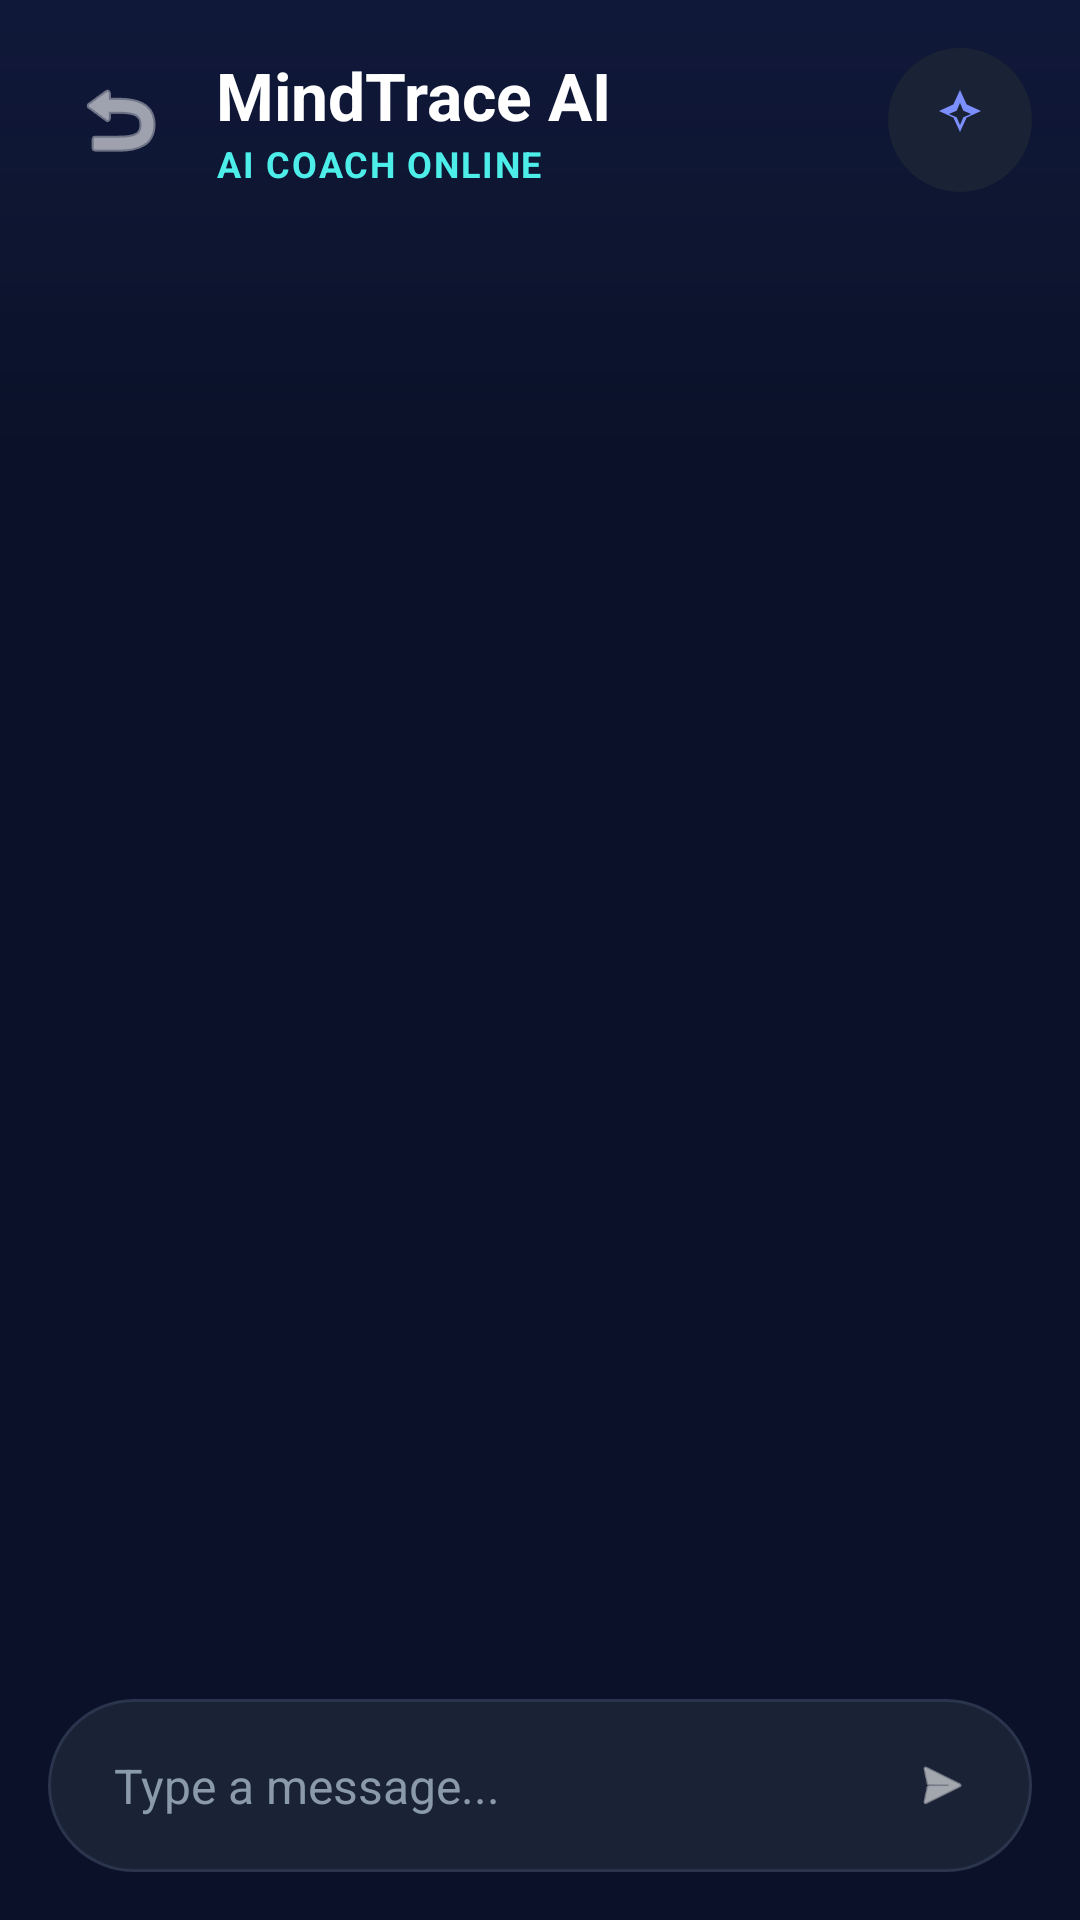

Here is an Android app screen rendered from its layout file. Give the layout XML and the strings, colors and styles it references.
<!-- AndroidManifest.xml: application theme Theme.MindTraceAI -->
<!-- res/layout/activity_ai_coach.xml -->
<?xml version="1.0" encoding="utf-8"?>
<androidx.coordinatorlayout.widget.CoordinatorLayout
    xmlns:android="http://schemas.android.com/apk/res/android"
    xmlns:app="http://schemas.android.com/apk/res-auto"
    xmlns:tools="http://schemas.android.com/tools"
    android:layout_width="match_parent"
    android:layout_height="match_parent"
    android:fitsSystemWindows="true"
    android:background="#0A1128"
    tools:context=".ui.AiCoachActivity">

    
    <ImageView
        android:layout_width="match_parent"
        android:layout_height="300dp"
        android:src="@drawable/bg_glow_top"
        android:scaleType="centerCrop"
        android:alpha="0.4"
        app:layout_anchor="@id/appbar_coach"
        app:layout_anchorGravity="bottom" />

    
    <com.google.android.material.appbar.AppBarLayout
        android:id="@+id/appbar_coach"
        android:layout_width="match_parent"
        android:layout_height="wrap_content"
        android:background="@android:color/transparent"
        android:elevation="0dp"
        app:elevation="0dp"
        android:paddingTop="16dp"
        android:paddingBottom="8dp">

        <LinearLayout
            android:layout_width="match_parent"
            android:layout_height="wrap_content"
            android:orientation="horizontal"
            android:gravity="center_vertical"
            android:paddingHorizontal="16dp">

            <ImageButton
                android:id="@+id/btn_coach_back"
                android:layout_width="48dp"
                android:layout_height="48dp"
                android:background="?attr/selectableItemBackgroundBorderless"
                android:src="@android:drawable/ic_menu_revert"
                android:contentDescription="Back"
                android:scaleType="centerInside"
                android:padding="8dp"
                app:tint="@color/white" />

            <LinearLayout
                android:layout_width="0dp"
                android:layout_height="wrap_content"
                android:layout_weight="1"
                android:layout_marginStart="8dp"
                android:orientation="vertical">

                <TextView
                    android:layout_width="wrap_content"
                    android:layout_height="wrap_content"
                    android:text="MindTrace AI"
                    android:textColor="@color/white"
                    android:textSize="22sp"
                    android:textStyle="bold" />

                <TextView
                    android:id="@+id/tv_coach_status"
                    android:layout_width="wrap_content"
                    android:layout_height="wrap_content"
                    android:text="AI COACH ONLINE"
                    android:textColor="#4DEEEA"
                    android:textSize="12sp"
                    android:textStyle="bold"
                    android:textAllCaps="true"
                    android:letterSpacing="0.05" />
            </LinearLayout>

            <FrameLayout
                android:layout_width="48dp"
                android:layout_height="48dp"
                android:background="@drawable/bg_circle_dark"
                android:padding="12dp">
                <ImageView
                    android:layout_width="match_parent"
                    android:layout_height="match_parent"
                    android:src="@drawable/ic_mission_focus"
                    app:tint="#7C8FFF" />
            </FrameLayout>
        </LinearLayout>
    </com.google.android.material.appbar.AppBarLayout>

    
    <androidx.recyclerview.widget.RecyclerView
        android:id="@+id/rv_coach_chat"
        android:layout_width="match_parent"
        android:layout_height="match_parent"
        android:clipToPadding="false"
        android:paddingTop="16dp"
        android:paddingBottom="140dp"
        app:layout_behavior="@string/appbar_scrolling_view_behavior" />

    
    <FrameLayout
        android:layout_width="match_parent"
        android:layout_height="wrap_content"
        android:layout_gravity="bottom"
        android:background="@android:color/transparent">

        <LinearLayout
            android:layout_width="match_parent"
            android:layout_height="wrap_content"
            android:orientation="vertical"
            android:paddingBottom="16dp">

            
            <HorizontalScrollView
                android:layout_width="match_parent"
                android:layout_height="wrap_content"
                android:scrollbars="none"
                android:clipToPadding="false"
                android:paddingHorizontal="16dp"
                android:layout_marginBottom="12dp">
                
                <LinearLayout
                    android:id="@+id/layout_coach_suggestions"
                    android:layout_width="wrap_content"
                    android:layout_height="wrap_content"
                    android:orientation="horizontal" />
            </HorizontalScrollView>

            <LinearLayout
                android:layout_width="match_parent"
                android:layout_height="wrap_content"
                android:orientation="horizontal"
                android:gravity="center_vertical"
                android:background="@drawable/bg_search_bar_rounded"
                android:padding="6dp"
                android:layout_marginHorizontal="16dp">

                <EditText
                    android:id="@+id/et_coach_input"
                    android:layout_width="0dp"
                    android:layout_height="wrap_content"
                    android:layout_weight="1"
                    android:background="@null"
                    android:hint="Type a message..."
                    android:textColorHint="#8A9AAC"
                    android:textColor="@color/white"
                    android:paddingHorizontal="16dp"
                    android:paddingVertical="12dp"
                    android:maxLines="4"
                    android:textSize="16sp"
                    android:inputType="textMultiLine|textCapSentences" />

                <FrameLayout
                    android:layout_width="44dp"
                    android:layout_height="44dp"
                    android:background="@drawable/bg_circle_primary"
                    android:layout_marginEnd="2dp">
                    
                    <ImageView
                        android:id="@+id/btn_coach_send_icon"
                        android:layout_width="20dp"
                        android:layout_height="20dp"
                        android:layout_gravity="center"
                        android:src="@android:drawable/ic_menu_send"
                        app:tint="@color/white" />

                    
                    <com.google.android.material.button.MaterialButton
                        android:id="@+id/btn_coach_send"
                        android:layout_width="match_parent"
                        android:layout_height="match_parent"
                        android:background="@android:color/transparent"
                        app:backgroundTint="@android:color/transparent"
                        android:insetTop="0dp"
                        android:insetBottom="0dp"
                        app:rippleColor="#40FFFFFF"
                        style="@style/Widget.Material3.Button.IconButton" />
                </FrameLayout>
            </LinearLayout>
        </LinearLayout>
    </FrameLayout>
</androidx.coordinatorlayout.widget.CoordinatorLayout>
<!-- resources referenced by this layout -->
<resources>
  <color name="white">#FFFFFF</color>
  <!-- drawable bg_circle_dark (drawable) -->
  <?xml version="1.0" encoding="utf-8"?>
  <shape xmlns:android="http://schemas.android.com/apk/res/android"
      android:shape="oval">
      <solid android:color="#1A2235" />
  </shape>
  <!-- drawable bg_glow_top (drawable) -->
  <?xml version="1.0" encoding="utf-8"?>
  <shape xmlns:android="http://schemas.android.com/apk/res/android"
      android:shape="rectangle">
      <gradient
          android:angle="270"
          android:startColor="#334A65FF"
          android:centerColor="#004A65FF"
          android:endColor="#00000000"
          android:type="linear" />
  </shape>
  <!-- drawable bg_search_bar_rounded (drawable) -->
  <?xml version="1.0" encoding="utf-8"?>
  <shape xmlns:android="http://schemas.android.com/apk/res/android"
      android:shape="rectangle">
      <solid android:color="#1A2235" />
      <corners android:radius="30dp" />
      <stroke android:width="1dp" android:color="#2A354D" />
  </shape>
  <!-- drawable ic_mission_focus (drawable) -->
  <?xml version="1.0" encoding="utf-8"?>
  <vector xmlns:android="http://schemas.android.com/apk/res/android"
      android:width="24dp"
      android:height="24dp"
      android:viewportWidth="24"
      android:viewportHeight="24">
      <path
          android:fillColor="#FFFFFFFF"
          android:pathData="M12,2L14.2,6.8L19,9L14.2,11.2L12,16L9.8,11.2L5,9L9.8,6.8L12,2ZM12,6.3L10.9,8.9L8.3,10L10.9,11.1L12,13.7L13.1,11.1L15.7,10L13.1,8.9L12,6.3Z" />
  </vector>
  <color name="primary">#3B82F6</color>
  <color name="secondary">#38BDF8</color>
  <color name="surface">#121821</color>
  <color name="text_main">#E5E7EB</color>
  <color name="surface_variant">#18212D</color>
  <color name="text_secondary">#9CA3AF</color>
  <color name="background">#0B0F14</color>
  <style name="MindTraceCard" parent="Widget.Material3.CardView.Filled">
          <item name="cardBackgroundColor">@color/surface</item>
          <item name="cardCornerRadius">20dp</item>
          <item name="cardElevation">8dp</item>
          <item name="strokeColor">@color/outline</item>
          <item name="strokeWidth">1dp</item>
      </style>
  <style name="MindTracePrimaryButton" parent="Widget.Material3.Button">
          <item name="android:minHeight">52dp</item>
          <item name="android:textAllCaps">false</item>
          <item name="android:textColor">@color/white</item>
          <item name="backgroundTint">@color/primary</item>
          <item name="cornerRadius">16dp</item>
          <item name="iconTint">@color/white</item>
      </style>
  <style name="MindTraceToolbar" parent="Widget.Material3.Toolbar">
          <item name="android:background">@android:color/transparent</item>
          <item name="subtitleTextColor">@color/text_secondary</item>
          <item name="titleTextColor">@color/text_main</item>
      </style>
  <color name="outline">#1F2937</color>
  <style name="MindTraceBottomNavActiveIndicator" parent="Widget.Material3.BottomNavigationView.ActiveIndicator">
          <item name="android:width">56dp</item>
          <item name="android:height">32dp</item>
          <item name="shapeAppearance">@style/MindTraceBottomNavIndicatorShape</item>
          <item name="android:color">#1A3B82F6</item>
      </style>
  <style name="MindTraceBottomNavTextActive" parent="TextAppearance.Material3.LabelMedium">
          <item name="android:textSize">11sp</item>
          <item name="android:textStyle">bold</item>
          <item name="android:letterSpacing">0.02</item>
      </style>
  <style name="MindTraceBottomNavTextInactive" parent="TextAppearance.Material3.LabelMedium">
          <item name="android:textSize">11sp</item>
          <item name="android:textStyle">normal</item>
          <item name="android:letterSpacing">0.01</item>
      </style>
  <style name="MindTraceBottomNavIndicatorShape" parent="ShapeAppearance.Material3.Corner.Full">
          <item name="cornerFamily">rounded</item>
          <item name="cornerSize">16dp</item>
      </style>
</resources>
